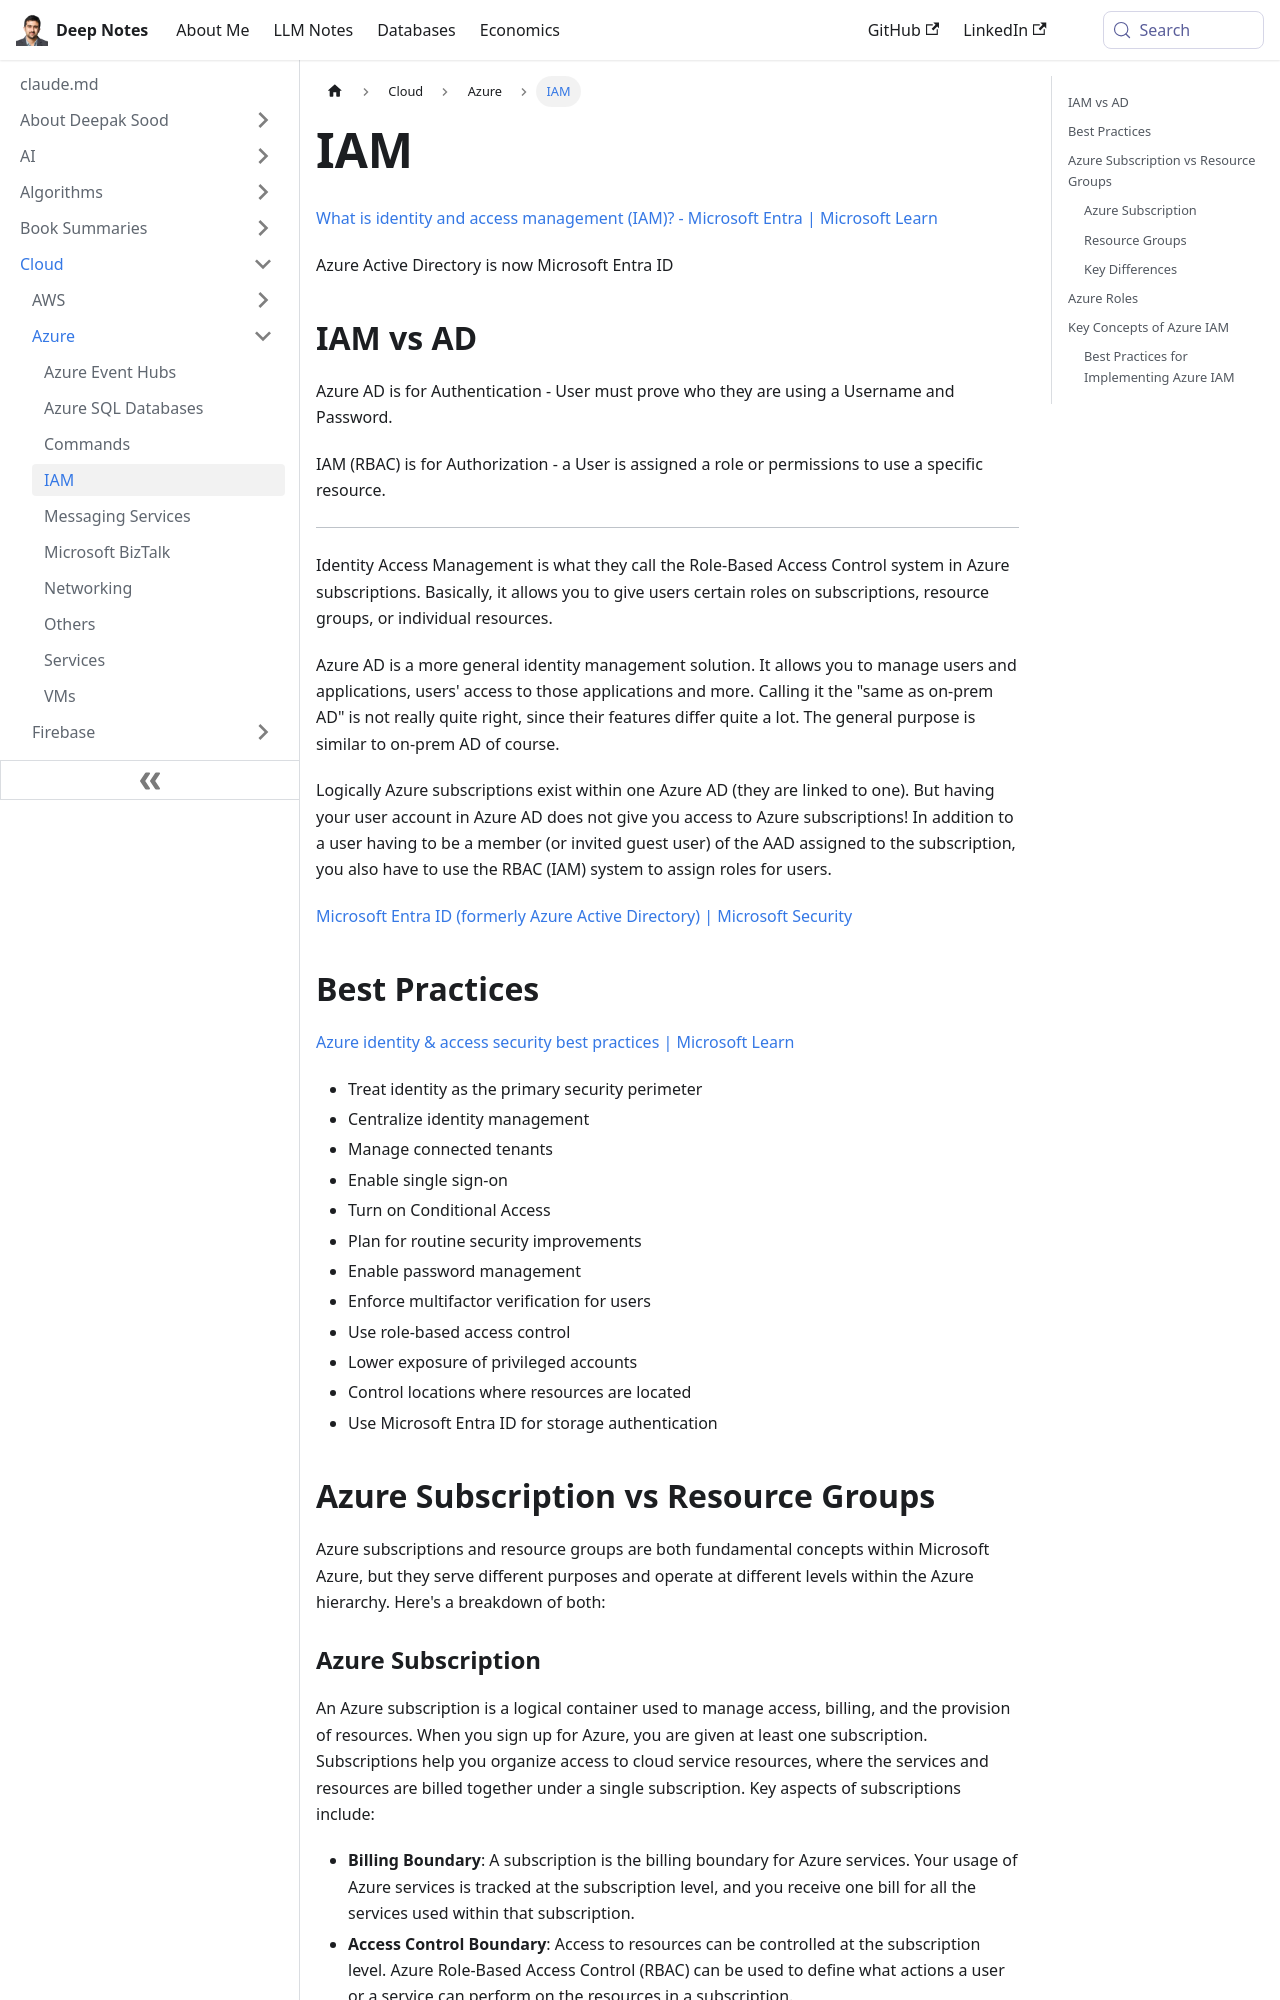

repository: deepaksood619/deepaksood619.github.io · page: cloud/azure/iam/index.html · generator: docusaurus

---
slug: /cloud/azure/iam
title: IAM
description: Discover how Identity and Access Management (IAM) enhances security with Role-Based Access Control in Azure, ensuring proper user authentication and authorization.
created: 2024-03-21
updated: 2025-11-24
---
[What is identity and access management (IAM)? - Microsoft Entra | Microsoft Learn](https://learn.microsoft.com/en-us/entra/fundamentals/introduction-identity-access-management)

Azure Active Directory is now Microsoft Entra ID

## IAM vs AD

Azure AD is for Authentication - User must prove who they are using a Username and Password.

IAM (RBAC) is for Authorization - a User is assigned a role or permissions to use a specific resource.

---

Identity Access Management is what they call the Role-Based Access Control system in Azure subscriptions. Basically, it allows you to give users certain roles on subscriptions, resource groups, or individual resources.

Azure AD is a more general identity management solution. It allows you to manage users and applications, users' access to those applications and more. Calling it the "same as on-prem AD" is not really quite right, since their features differ quite a lot. The general purpose is similar to on-prem AD of course.

Logically Azure subscriptions exist within one Azure AD (they are linked to one). But having your user account in Azure AD does not give you access to Azure subscriptions! In addition to a user having to be a member (or invited guest user) of the AAD assigned to the subscription, you also have to use the RBAC (IAM) system to assign roles for users.

[Microsoft Entra ID (formerly Azure Active Directory) | Microsoft Security](https://www.microsoft.com/en-in/security/business/identity-access/microsoft-entra-id)

## Best Practices

[Azure identity & access security best practices | Microsoft Learn](https://learn.microsoft.com/en-us/azure/security/fundamentals/identity-management-best-practices)

- Treat identity as the primary security perimeter
- Centralize identity management
- Manage connected tenants
- Enable single sign-on
- Turn on Conditional Access
- Plan for routine security improvements
- Enable password management
- Enforce multifactor verification for users
- Use role-based access control
- Lower exposure of privileged accounts
- Control locations where resources are located
- Use Microsoft Entra ID for storage authentication

## Azure Subscription vs Resource Groups

Azure subscriptions and resource groups are both fundamental concepts within Microsoft Azure, but they serve different purposes and operate at different levels within the Azure hierarchy. Here's a breakdown of both:

### Azure Subscription

An Azure subscription is a logical container used to manage access, billing, and the provision of resources. When you sign up for Azure, you are given at least one subscription. Subscriptions help you organize access to cloud service resources, where the services and resources are billed together under a single subscription. Key aspects of subscriptions include:

- **Billing Boundary**: A subscription is the billing boundary for Azure services. Your usage of Azure services is tracked at the subscription level, and you receive one bill for all the services used within that subscription.
- **Access Control Boundary**: Access to resources can be controlled at the subscription level. Azure Role-Based Access Control (RBAC) can be used to define what actions a user or a service can perform on the resources in a subscription.
- **Support for Multiple Subscriptions**: Organizations often use multiple subscriptions to separate environments (such as development, testing, and production), organizational units, or billing categories.

### Resource Groups

A resource group is a container that holds related resources for an Azure solution. The resource group can include all the resources for the solution, or only those resources that you want to manage as a group. You decide how you want to allocate resources to resource groups based on what makes the most sense for your organization. Key aspects of resource groups include:

- **Lifecycle Management**: Resources within a resource group can be deployed, updated, or deleted together. Resource groups allow for managing the lifecycle of a set of resources collectively.
- **Access Control**: While access control can be managed at the subscription level, it can also be further refined within a resource group. This allows for more granular control over who has access to specific resources within the group.
- **Organization**: Resource groups serve as a way to organize and manage resources. This can simplify the management of resources, as you can locate and act upon resources within the same group easily.
